Run: headless pygame with SDL's dummy video driver; simulated clock (each Clock.tick advances the game by its frame time, no real sleeping); random seed 0; keys injected as events and as key.get_pressed() state; mouse plan: one left click at the window centre at the start of phase 2, then a move to the lower-right quarter at the start of phase 3.
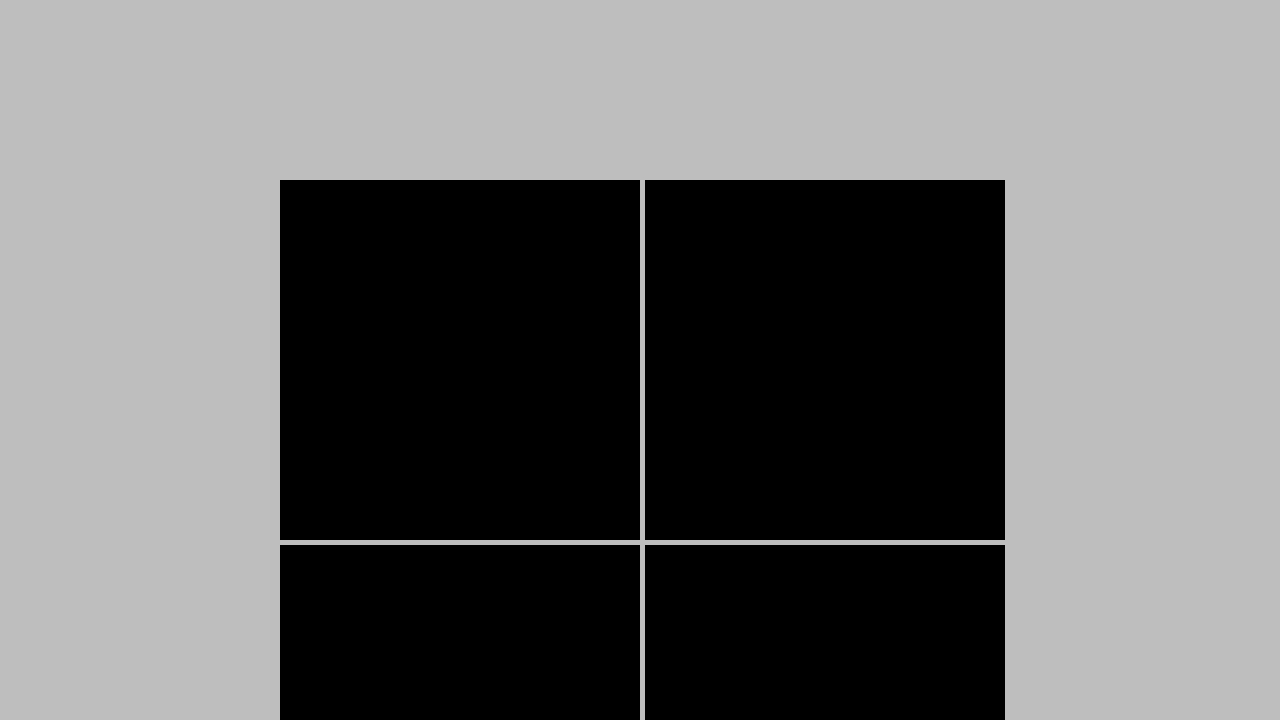
Frame 1 of 4 · flips 1–60 · no input
Frame 2 of 4 · flips 61–180 · clicked the window centre · tapped SPACE, RETURN · held RIGHT (→), D · screen unchanged from frame 1, image omitted
Frame 3 of 4 · flips 181–300 · moved the mouse to the lower-right quarter · held DOWN (↓), S · screen unchanged from frame 2, image omitted
Frame 4 of 4 · flips 301–420 · held LEFT (←), A, UP (↑), W · screen unchanged from frame 3, image omitted

The pygame program that drew these frames:

import pygame

def main():

    pygame.init()
    WIDTH = 1280
    HEIGHT = 720
    screen = pygame.display.set_mode((WIDTH, HEIGHT))
    clock = pygame.time.Clock()
    running = True
    dt = 0

    color1, color2, color3, color4 = "black", "black", "black", "black"

    speed = 0

    delay = pygame.event.custom_type()

    while running:

        for event in pygame.event.get():
            if event.type == pygame.QUIT:
                running = False
            elif event.type == pygame.MOUSEBUTTONDOWN:
                if event.button == 1:
                    mouse_pos = pygame.mouse.get_pos()
                    if box1.collidepoint(mouse_pos[0], mouse_pos[1]):
                        color1 = "red"
                        speed = 0
                        mouse_pos = (0, 0)
                        print("collision detected")



        screen.fill("gray")

        square_outer_dim = (HEIGHT) / 2
        top = (HEIGHT/2) - square_outer_dim/2
        left = (WIDTH/2) - square_outer_dim
        gap = 5

        mouse_pos = (0, 0)

        box1 = pygame.Rect(left, top, square_outer_dim, square_outer_dim)
        box2 = pygame.Rect((left + square_outer_dim + gap), top, square_outer_dim, square_outer_dim)
        box3 = pygame.Rect(left, (top + square_outer_dim + gap), square_outer_dim, square_outer_dim)
        box4 = pygame.Rect((left + square_outer_dim + gap), (top + square_outer_dim + gap), square_outer_dim, square_outer_dim)


        pygame.draw.rect(screen, color1, box1)
        pygame.draw.rect(screen, color2, box2)
        pygame.draw.rect(screen, color3, box3)
        pygame.draw.rect(screen, color4, box4)

        speed += 1

        if speed == 20:
            color1, color2, color3, color4 = "black", "black", "black", "black"
            speed = 0

        pygame.display.flip()

        dt = clock.tick(60)

    pygame.quit()

if __name__ == "__main__":
    main()
